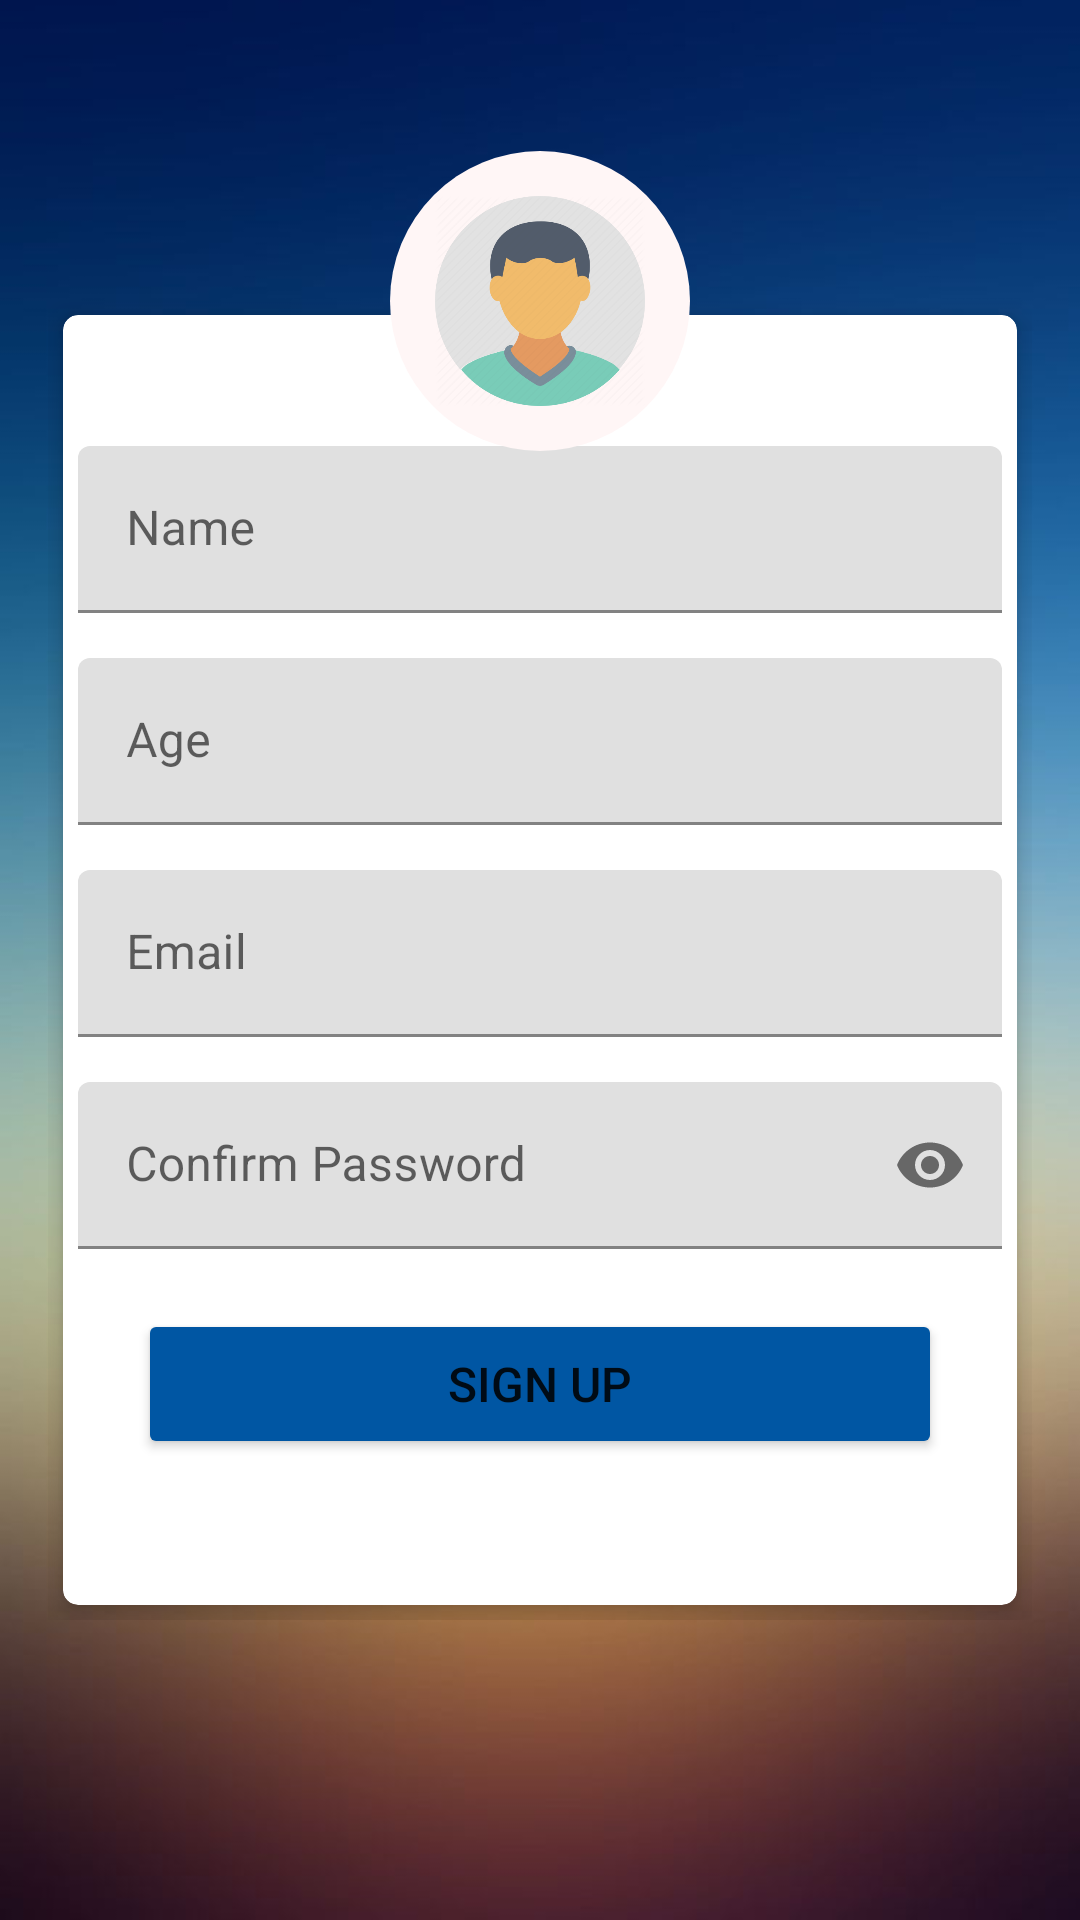

Here is an Android app screen rendered from its layout file. Give the layout XML and the strings, colors and styles it references.
<!-- AndroidManifest.xml: application theme Theme.MyApplication -->
<!-- res/layout/activity_sign_in.xml -->
<?xml version="1.0" encoding="utf-8"?>
<RelativeLayout xmlns:android="http://schemas.android.com/apk/res/android"
    xmlns:app="http://schemas.android.com/apk/res-auto"
    xmlns:tools="http://schemas.android.com/tools"
    android:layout_width="match_parent"
    android:layout_height="match_parent"
    android:background="@drawable/simplebgtwo"
    android:gravity="center"
    android:padding="16dp"
    tools:context=".SignIn">




    <RelativeLayout
        android:layout_width="match_parent"
        android:layout_height="wrap_content"
        android:layout_gravity="center">


        <androidx.cardview.widget.CardView
            android:layout_width="match_parent"
            android:layout_height="430dp"
            android:layout_margin="5dp"
            android:padding="10dp"
            app:cardCornerRadius="5dp"
            app:cardElevation="5dp">


            <LinearLayout
                android:layout_width="match_parent"
                android:layout_height="wrap_content"
                android:layout_gravity="center"
                android:layout_margin="5dp"
                android:orientation="vertical">


                <com.google.android.material.textfield.TextInputLayout
                    android:id="@+id/NameError"
                    android:layout_width="match_parent"
                    android:layout_height="wrap_content"
                    android:layout_marginTop="5dp">

                    <EditText
                        android:id="@+id/SignName"
                        android:layout_width="match_parent"
                        android:layout_height="wrap_content"
                        android:layout_marginTop="10dp"
                        android:hint="Name"
                        android:inputType="text"
                        android:maxLines="1"
                        android:singleLine="true" />

                </com.google.android.material.textfield.TextInputLayout>

                <com.google.android.material.textfield.TextInputLayout
                    android:id="@+id/AgeError"
                    android:layout_width="match_parent"
                    android:layout_height="wrap_content"
                    android:layout_marginTop="5dp">

                    <EditText
                        android:id="@+id/SignAge"
                        android:layout_width="match_parent"
                        android:layout_height="wrap_content"
                        android:layout_marginTop="10dp"
                        android:hint="Age"
                        android:inputType="number"
                        android:maxLines="1"
                        android:singleLine="true" />

                </com.google.android.material.textfield.TextInputLayout>
                <com.google.android.material.textfield.TextInputLayout
                    android:id="@+id/emailError"
                    android:layout_width="match_parent"
                    android:layout_height="wrap_content"
                    android:layout_marginTop="5dp">

                    <EditText
                        android:id="@+id/Signemail"
                        android:layout_width="match_parent"
                        android:layout_height="wrap_content"
                        android:layout_marginTop="10dp"
                        android:hint="@string/prompt_email"
                        android:inputType="textEmailAddress"
                        android:maxLines="1"
                        android:singleLine="true" />

                </com.google.android.material.textfield.TextInputLayout>

                <com.google.android.material.textfield.TextInputLayout
                    android:id="@+id/passError"
                    android:layout_width="match_parent"
                    android:layout_height="wrap_content"
                    android:layout_marginTop="5dp"
                    app:passwordToggleEnabled="true">

                    <EditText
                        android:id="@+id/Signpassword"
                        android:layout_width="match_parent"
                        android:layout_height="wrap_content"
                        android:layout_marginTop="10dp"
                        android:hint="Confirm Password"
                        android:inputType="textPassword"
                        android:maxLines="1"
                        android:singleLine="true"
                        />

                </com.google.android.material.textfield.TextInputLayout>

                <Button
                    android:id="@+id/signin"
                    android:layout_width="match_parent"
                    android:layout_height="50dp"
                    android:layout_margin="20dp"

                    android:text="Sign up"
                    android:backgroundTint="@color/blue"
                    android:textSize="16sp"
                     />


            </LinearLayout>
        </androidx.cardview.widget.CardView>
    </RelativeLayout>

    <ProgressBar
        android:id="@+id/pgsign"
        style="@android:style/Widget.DeviceDefault.Light.ProgressBar.Large"
        android:layout_width="wrap_content"
        android:layout_height="wrap_content"
        android:layout_centerInParent="true"
        android:visibility="gone" />

    <ImageView
        android:id="@+id/profile"
        android:layout_width="100dp"
        android:layout_height="100dp"
        android:layout_centerHorizontal="true"
        android:layout_marginTop="-50dp"
        android:background="@drawable/round_background"
        android:padding="15dp"
        android:src="@drawable/accountlog"/>


</RelativeLayout>
<!-- resources referenced by this layout -->
<resources>
  <color name="blue">#0056A3</color>
  <!-- drawable accountlog: jpg bitmap (drawable, 26218 bytes) -->
  <!-- drawable round_background (drawable) -->
  <?xml version="1.0" encoding="utf-8"?>
  <selector xmlns:android="http://schemas.android.com/apk/res/android">
  
  
      <item>
      <shape android:shape="oval">
          <solid android:color="#fff6f6"/>
      </shape>
  
      </item>
  </selector>
  <!-- drawable simplebgtwo: jpg bitmap (drawable, 21233 bytes) -->
  <string name="prompt_email">Email</string>
  <style name="Theme.MyApplication" parent="Theme.MaterialComponents.DayNight.NoActionBar">
          
          <item name="colorPrimary">@color/blue</item>
          <item name="colorPrimaryVariant">@color/blue</item>
          <item name="colorOnPrimary">@color/white</item>
          
          <item name="colorSecondary">@color/teal_200</item>
          <item name="colorSecondaryVariant">@color/teal_700</item>
          <item name="colorOnSecondary">@color/black</item>
          
          <item name="android:statusBarColor" tools:targetApi="l">?attr/colorPrimaryVariant</item>
          
      </style>
  <color name="white">#FFFFFFFF</color>
  <color name="teal_200">#FF03DAC5</color>
  <color name="teal_700">#FF018786</color>
  <color name="black">#FF000000</color>
</resources>
